pico-8 play session: no input (idle)

[t = 8 s] idle ~8s (no d-pad/buttons)
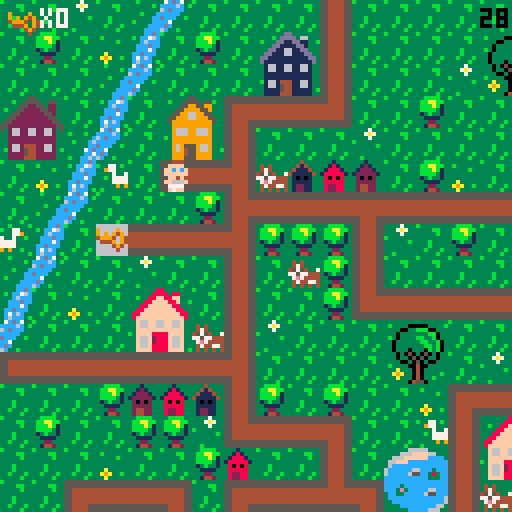

pico-8 cartridge
version 29
__lua__
-- baby search

--menu qui gere les niveaux

function _init()
	create_player()
	scene="intro"
	anim_time=0
	anim_wait=.3
	last=flr(time())
	music(0)
end

function _update()
	if scene=="intro" then
		update_intro()
	elseif scene=="lvl1" then
		update_lvl1()
	elseif scene=="intro2" then
		update_intro2()
	elseif scene=="lvl2" then
	 update_lvl2()
 elseif scene=="intro3" then
		update_intro3()
	elseif scene=="lvl3" then
	 update_lvl3()
	elseif scene=="win" then
		update_win()
 end
end
 
function _draw()
	if scene=="intro" then
		draw_intro()
	elseif scene=="lvl1" then
		draw_lvl1()
	elseif scene=="intro2" then
		draw_intro2()
	elseif scene=="lvl2" then
	 draw_lvl2()
	elseif scene=="intro3" then
		draw_intro3()
	elseif scene=="lvl3" then
	 draw_lvl3()
	elseif scene=="win" then
	 draw_win()
 end
end
-->8
-- intro

function draw_intro()
	cls()
	map(0,33,0,0)
	print("ouiiiin ! \n j'ai perdu \n mon doudou...",60,20,0)
	print("aide-moi a le retrouver !",20,53,0)
	print("tu as xx secondes \n pour finir le jeu",10,73,2)
	print("press ❎ to start",10,100,1)
end

function update_intro()
	if btnp(❎) then
	scene="lvl1"
	test=flr(time())
	end
end

-- intro2 va du lvl 1 au lvl2

function draw_intro2()
	cls()
	map(32,33,0,0)
	print("ha ha ha ! \n c'est moi qui ai \n ton doudou !",50,20,0)
	print("je te le rendrai en echange \n de 10 biberons !",10,53,0)
	print("n'oublie pas ta poussette !",10,73,2)
	print("press ❎ to start",10,100,1)
end

function update_intro2()
	if btnp(❎) then
	scene="lvl2"
	up_player2()
	end
end

-- intro3 va du lvl2 au lvl3

function draw_intro3()
	cls()
	map(32,33,0,0)
	print("merci pour les \n biberons !",60,20,0)
	print("mais ce n'est \n pas fini !!",50,40,0)
	print("ton doudou est cache \n dans un coffre...",20,53,0)
	print("a toi de le trouver !",10,73,2)
	print("press ❎ to continue",10,100,1)
end

function update_intro3()
	if btnp(❎) then
		scene="lvl3"
		up_player3()
	end
end
-->8
-- lvl1

-- fonctions principales
function draw_lvl1()
	map_lvl1()
	draw_player()
	draw_ui()
	draw_time()
	stage_clear_lvl1()
	lose()
end

function update_lvl1()
	player_movement()
	update_camera()
end


--fonction qui cree la map
function map_lvl1()
 cls()
 map(0,0,0,0)
 timer()
end

--fonctions qui creent et
--affichent le joueur
function create_player()
	p={
		x=5,
		y=5,
		ox=0,
		oy=0,
		start_ox=0,
		start_oy=0,
		anim_t=0,
		sprite=192,
		keys=0,
		speed=1,
		anim_time=0
		}
end

function draw_player()
	spr(p.sprite, p.x*8+p.ox, p.y*8+p.oy,1,1,p.flip)
end

function animation()
 if time() - anim_time > anim_wait then
  if p.sprite!=0 then 
   p.sprite+=1
   anim_time=time()
    if p.sprite > 195 then
    p.sprite=192
    end
  end
 end
end


-- gestion de la camera
function update_camera()
	local camx=flr(p.x/16)*16
	local camy=flr(p.y/16)*16
	camera(camx*8,camy*8)
end

-- gestion des deplacements
function player_movement()
 animation()
	newx=p.x
	newy=p.y
	
 --if (btnp(⬅️)) newx-=p.speed p.flip=true 
 --if (btnp(➡️)) newx+=p.speed p.flip=false
	--if (btnp(⬆️)) newy-=p.speed
	--if (btnp(⬇️)) newy+=p.speed
	
	if p.anim_t==0 then
	 if (btn(⬅️)) then
   newx-=p.speed 
   p.flip=true
   p.sprite = 192
   newox=8
   newoy=0
  end
  if (btn(➡️)) then
   newx+=p.speed 
   p.flip=false
   p.sprite = 192
   newox=-8
   newoy=0
  end
	 if (btn(⬆️)) then 
	  newy-=p.speed 
	  p.sprite=0
	  newox=0
	  newoy=8
	 end
	 if (btn(⬇️)) then 
	  newy+=p.speed
	  p.sprite = 192
	  newox=0
	  newoy=-8
	 end
	end


	
	--gestion des collisions
 if not check_flag(0,newx,newy) and
 (p.x!=newx or p.y!=newy) then
	p.x=newx
	p.y=newy
	p.start_ox=newox
	p.start_oy=newoy
	p.anim_t=1
	end
	
		--animation
	p.anim_t=max(p.anim_t-0.125,0)
	p.ox=p.start_ox*p.anim_t
	p.oy=p.start_oy*p.anim_t
	
	

	--interdiction sortie de la map
	if not check_flag(0,newx, newy) then
		p.x=mid(0,newx,127)
		p.y=mid(0,newy,63)
		--p.start_ox=newox
	 --p.start_oy=newox
	 --p.anim_t=1
	else
		sfx(0)
	end

	--player mvt appelle la 
	--fonction interact pour
	--recupere la cle
	interact(p.x, p.y)

	
end

--recuperation des objets

	--verifie un flag
function check_flag(flag,x,y)
	local sprite=mget(x,y)
	return fget(sprite,flag)
end

 --verifie si la tile a 
 --le flag 1
function interact(x,y)
	if check_flag(1,x,y) then
		pick_up_key(x,y)
	end 
	if check_flag(2,x,y) then
		pick_up_stroller(x,y)
	end
	if check_flag(3,x,y) and
 	p.stroller == 1 then
		pick_up_bottle(x,y)
 end
 if check_flag(4,x,y) and
 	p.bottle >= 10 then
 	lvl3 = true
  end
 if check_flag(5,x,y) then
 	pick_up_bridge(x,y)
 	final = true
 end
 if check_flag(7,x,y) then
 	pick_up_bear(x,y)
 end 	
end

	--recupere la cle et keys +1
function pick_up_key(x,y)
	next_tile(x,y)
	p.keys+=1
	sfx(1)
end

	--remplace la tuile objet
	--par une tuile vide
function next_tile(x,y)
	local sprite=mget(x,y)
	mset(x,y,sprite+1)
end

-- remplace la tuile objet
-- par un sprite donne
function next_tile2(x,y)
	mset(66,4,15)
	mset(67,4,15)
end

function next_tile3(x,y)
	mset(65,1,120)
	mset(66,1,122)
end

-->8
-- fins de niveau

-- niveaux
--page game over

function draw_gameover()
	cls()
	map(16,33,0,0)
	print("ho non le temps est\nfini! \nmon doudou...",50,20,0)
	print("tu peux recommencer si tu veux!",3,53,0)
	print("press sur ❎ si tu veux\nretenter ta chance",3,60,1)
end

--fin de niveau
--game over par fin du chrono
function lose()
 if(time() - test) > 50  then
 draw_gameover()
 music(8)
 	if (btn(❎)) then
		run()
		end	 
 end
end

--niveau gagne
function stage_clear_lvl1()
 if (p.keys == 1) then
 cls()
 print("niveau 1 complete !", 5, 50, 7)
 print("appuyez sur ❎", 5, 60, 7)
 print("pour continuer", 5, 70, 7)
 	if (btn(❎)) then
 	 scene="intro2"
 	 up_player2()
 	end 
 end
end

function stage_clear_lvl2()
 cls()
 print("niveau 2 complete !", 5, 50, 7)
 print("appuyez sur ❎", 5, 60, 7)
 print("pour continuer", 5, 70, 7)
 	if (btn(❎)) then
 	 scene="intro3"
 	 up_player3()
 	end
end

function win()
	if p.bear == 1 then
		scene="win"
	end
end



-->8
-- user interface
function draw_ui()
 camera()
	spr(70,2,2)
	print("x"..p.keys,10,2,7)
end

function draw_ui_lvl2()
 camera()
	spr(70,2,2)
	print("x"..p.keys,10,2,7)
	spr(85,2,7)
	print("x"..p.bottle,10,9,7)
end

function draw_ui_lvl3()
 camera()
	spr(70,2,2)
	print("x"..p.keys,10,2,7)
	--spr(30,2,30)
	--print("x"..p.bridge,10,2,35)
end

function timer()
 check = flr(time()) - test
end

function draw_time()
 camera()
 print(abs(flr(check - 30)), 120, 2, 0)
end
-->8
--lvl2

function update_lvl2()
 update_camera()
 player_movement()
 update_stroller()
end

function draw_lvl2()
 map_lvl2()
 draw_player()
 draw_ui_lvl2()
 draw_time()
	lose()
	if lvl3 == true then
		stage_clear_lvl2()
	end
end

function map_lvl2()
 cls(0)
 map(0,0,0,0)
 timer()
end

function up_player2()
	p={
		x=37,
		y=8,
		ox=0,
		oy=0,
		start_ox=0,
		start_oy=0,
		anim_t=0,
		anim_time=0,
		sprite=192,
		keys=1,
		speed=1,
		stroller=0,
		bottle=0
		}
end

 --verifie si la tile a
 --le flag 1
--recupere stroller et pumpkin
function pick_up_stroller(x,y)
	next_tile(x,y)
	p.stroller+=1
	sfx(1)
end

function update_stroller()
 if p.stroller == 1 then
 p.sprite=83
 end
end

function pick_up_bottle(x,y)
	next_tile(x,y)
	p.bottle+=1
	sfx(1)
end
-->8
--lvl3

function update_lvl3()
 update_camera()
 player_movement()
end

function draw_lvl3()
 map_lvl3()
 draw_player()
 draw_ui_lvl3()
 draw_time()
	lose()
	draw_bear()
	if final == true then
	draw_bridge()
	win()
	end
end

function map_lvl3()
 cls(0)
 map(0,0,0,0)
 timer()
end

function up_player3()
	p={
		x=67,
		y=5,
		ox=0,
		oy=0,
		start_ox=0,
		start_oy=0,
		anim_t=0,
		anim_time=0,
		sprite=192,
		speed=1,
		stroller=0,
		keys=2,
		bottle=10,
		bridge=0,
		bear=0
		}
end

 --recupere le pont
function pick_up_bridge(x,y)
	next_tile(x,y)
	p.bridge+=1
	sfx(1)
end

function draw_bridge()
	if p.bridge ==1 then
	next_tile2()
	end
end

function draw_bear()
	if p.keys == 3 then
	next_tile3()
	sfx(1)
	end
end

function pick_up_bear(x,y)
	next_tile(x,y)
	p.bear+=1
	sfx(1)
end

-->8
-- win


function draw_win()
	cls()
	map(48,33,0,0)
	print("merci !",60,20,0)
end

function update_win()

end
__gfx__
00044400000444003331333333313333333433333333b33333333333b333333333bbbb3333337333333333333333ccdc37cdc7333333333333b3333355555555
0044440000ffff00331213333318133333414333333b4b33343433333333bb333bbaabb33337a7333b3333333b3cc76ccccc6c3b3b333b33333333b344444444
0ffffff00ffcfcf031222133318881333411143333bb44333474333333333b333bbbab133333733333333b33333c6ccc6cdccc333333333c3333333366666666
0ffffff00ffffff01222221318888813411111433b444bb345754337333333333bbbb313b33333333333333333cccdccccccc33333b333c6333b333c66666666
00ffff0000ff4f0032020233380808333101013333bb4bb377577444333b3333313b3313333333b33333333333ccc7c3dccc33b3333333cc333333cc66666666
0f6666f00f6666f0322222333888883331111133333b444b37e74444333b3333331111333333333333a333333ccdccc3cc733333333337cd3b3333cc66666666
0f7777f00f7777f0324422333822883331221133333b4b333474477433b333b333322333333333333a9a33b33c7c6c33cdc3333333333cc733333ccc44444444
00f77f0000f77f00324422333822883331221133333343333434343433333b333314423333b3333333a333333c6ccc3b6c33b3333b33cc6c3333cccc55555555
555555555544445555555555555555555544445555444455554444555555555555444455554444555555555555555555555555555544445555555555b3333333
5555555555444455555555555555555555444455554444555544445555555555554444555544445555555555555555555555555555444455444444443333bb33
44444444554444555544444444444455554444444444445544444444444444444444445555444444554444444444445555444455554444556666666633333b33
44444444554444555544444444444455554444444444445544444444444444444444445555444444554444444444445555444455554444556666666633333333
444444445544445555444444444444555544444444444455444444444444444444444455554444445544444444444455554444555544445566666666333b3333
444444445544445555444444444444555544444444444455444444444444444444444455554444445544444444444455554444555544445566666666333b3333
55555555554444555544445555444455555555555555555555555555554444555544445555444455555555555555555555444455555555554444444433b333b3
55555555554444555544445555444455555555555555555555555555554444555544445555444455555555555555555555444455555555555555555533333b33
33333333333333333333333883333333333333355333333333333335533333333333333dd333333333333366666333333333330b0333333333333330b0333333
3b3333000003333b3333338888388333333b33555533553333b3335555355b333333b3dddd3663333333666ffff663333b3330bbb033b3333b33330bb033b333
33330033bbb0033333b3388ff88ff333333335522553223333333559955993333b333dd11dd1133b33666ffffffcccc333330bb3bb03333b333330bbbb03333b
33303333333bb033333388ffff88f33b3b3355222255223333335599995593333333dd1111dd1333366fffcccccccccc3b303b33b33003333333303bbb033333
3b303333bb33b03333388ffffff8833333355222222552333335599669955333333dd116611dd33336cccccccccccccc330333333b3303333b330b33b3303333
330333333bb33b033388ffffffff88333355222222225533335599966999553333dd11166111dd336cccccc66ccc3ccc3330bbbbbbb033333330bbb333303333
3303333333bb3b03388ffffffffff883355222222222255333599999999995333dd1111111111dd36ccccc655cc383cc330bb33bb3bb03333330bbbbbb303333
33033303330b3b0338ffffffffffff83552222222222225533399999999993333d111111111111d3ccccccccccc333cc30bbb333333b30333330bbb3bbb03333
333030503050303333f66ff66ff66f33532662266226623533396669966693333316611661166133cccccccccccccccc0333333bbbb33303330bbbbb3bbb0333
333033050503303333f66ff66ff66f33332662266226623333396669966693333316611661166133cccc3ccccccccccc0333b3bb33330033330bbbbbb3333033
333300305030033333ffffffffffff3333222222222222333b399999999993333311111111111133ccc3e3ccccc66ccc30bbbbbbbb3b033b330bbbbbbb333033
3b33330040033333b3ffff8888ffff333322222222222233333999999999933333111111111111333cc33ccccc655ccc0bbb3bb3bbbbb0333b0bbbbb3bb33033
333a33304033333333f66f2888f66f33332662444226623333396955596693333b166144411661333cccccccccccccc6bbbbbb3333bbbb033330bbbbbb33033b
33a9a330403333b333f66f2888f66f333b2662544226623b333969455966933b331661544116613333ccccccccccccc63b3333344333b33038330b3333303333
333a33304033b33333f66f8888f66f3333222254422222333339994559999333331111544111113b3333ccccccccc66333300044540333338e83300450033b33
333333045503333333ffff8888ffff3b332222444222223333399955599993333311114441111133333333ccccc6663300000444455000003833304455003333
33344443330044033333333333b3333b66666666666666660000000000000000056666666666665000000000666666660566666666666650000000000000c000
3444773330044003b33773b3b33773339666696666666666900009000555555505666666666666505555555066666666056666666666665055555555000ccc00
404433330999999033977333333779339696949666666666909094900566666605666666666666506666665066666666056666666666665066666666001ccc10
444444439909909933337337733733b3499946946666666649994094056666660566666666666650666666506666666605666666666666506666666600611160
344444449999999933b3777777773333644496946666666604449094056666660566666666666650666666506666666605666666666666506666666600677760
33347444909999093333777777773333666649466666666600004940056666660566666666666650666666506666666605666666666666506666666600677760
33443344990000993333393993933b33666664666666666600000400056666660555555555555550666666505555555505666666666666506666666600677760
34434443099999903b3333333333333b666666666666666600000000056666660000000000000000666666500000000005666666666666506666666600066600
00888800003cccc3b3333333000444005ffff5553b30c033b3333333221dd2222222222222222222222222222222222222222222222222220000000000000000
088888802003dddc3333bb3350ffffdcff5f5f55b30ccc033333bb3311cccccccccccccccccccccccccccccc2222222222222222222222220000000000000000
8888888832033ddc33333b335ffcfcfcfffff644301ccc1033333b3311c0000000000000000000000000000c2222222220022222222222220000000000000000
88777788320000dc333333335ffffffc46666614306111603333333311c0700777700000007777700777000c2222222207702222222222220000000000000000
887777883cccccc0333b33330cff4fc64666611f30677760333b333311c0000000000000000000000000000c2202220207702222222222220000000000000000
8888888832cccc23333b333302cccc26f111111f30677760333b333311c0000000000000000000000000000c2220220207702222222222220000000000000000
08888880252cc25233b333b3252cc252ff11115f3067776033b333b311c0777770777770000777770777770c2222022207702222222222220000000000000000
008888003230032333333b330266002655dd5dd53306660333333b3311c0700070700070000700070700070c2222222207702222222222220000000000000000
3300000330000033c6c666ee6666c6c666622666666622662222222211c0700070700070070700070700070d20002222077000222222222266666aaaaa666666
300bbb0330b3bb00666c6fffff6c666666244222222244262222222211c0700070700070000700070700070d2222222207707700022222226666aaaaaaa66666
00bb3bb00bbb333066c6f87878f6c66666244244444244262222222211d0700070700070070700070700070d222222220770770770002222666fffffffff6666
0bbb3bb003bbbbbb6c6f8888888f66c666622457457422662222222211d0700070700070000700070700070d22002222077077077077022266eff33f33ffe666
0b3bbb330333b33066ef8228228fe66666662455455426662222222211d0777770777770000777770777770d20770022077777777777022266eff37f37ffe666
00333b30000333006ef822222228fe6666662444444426662222222211d0000000000000000000000000000d207777007777777777770222669fffffffff6666
30033330330450036ef882222288fe6666662444544426662222222211d0000000000000000000000000000d2207777777777777777702226669ffe7eff66666
3000040033045033666f822f228f666666666244444266662222222211dddddddddddddddddddddddddddddd2220777777777777777702226666dfffffdff666
00b00440304500336666f8fff8f666666666622222226666330aaa033333333355555403033330330224442222220777777777777777022266ffdddddddff666
0bbb00400450bb006ff66fffff666ff6666622444442266630ffff033300003305444540930309030244444222222077777777777777022266ff5ddddd566666
00bbb004450bbb336ff6eeeeeeee6ff666624444444442660ff3f3f0309449033052225090909490304d4d402222220777777777777702226666555555566666
003340044533bb3066eeeeeeeeeeee6666244424442444260ffffff004944940052225404999409430444440222222207777777777702222666f5555555f6666
300004044445330366ffeeeeeeeeff66662422244422242630ffef0304999940055554400444909404245424222222220777777777022222666ff55555ff6666
333330444500003366ff77777777ff6666222442424422260f6666f030499403044454033000494030022200222222222000000000222222666ff66666ff6666
3b333304450333336ffff777777ffff666624442224442660f5555f030444403044450333333040304422244222222222222222222222222666ef66666fe6666
33333044455033b36ffff777777ffff6666244426244426630f55f03300000033000033333333033044000442222222222222222222222226666666666666666
05050505050505050505050505050505050505050505050505050505050505058005050505050505050505050505050505050505050505050505050505050505
05058500000000000000000000000000000000000000000000000000000000000000000000000000000000000000000000000000000000000000000000000000
74e4e4e4e4e4e4e4e4e4e4e4e4e4e4a46666666666666666666666666666666674e4e4e4e4e4e4e4e4e4e4e4e4e4e4a474e4e4e4e4e4e4e4e4e4e4e4e4e4e4a4
00000000000000000000000000000000000000000000000000000000000000000000000000000000000000000000000000000000000000000000000000000000
c45454545454545454545454545454d466666666666666666666666666666666c45454545454545454545454545454d4c45454545454545454545454545454d4
00000000000000000000000000000000000000000000000000000000000000000000000000000000000000000000000000000000000000000000000000000000
c45454545454545454545454545454d466758595a56666666666666666666666c45454545454545454545454545454d4c45454545454545454545454545454d4
00000000000000000000000000000000000000000000000000000000000000000000000000000000000000000000000000000000000000000000000000000000
c45426365454545454545454545454d466768696a66666666666666666666666c454e6f65454545454545454545454d4c45454545454545454545454545454d4
00000000000000000000000000000000000000000000000000000000000000000000000000000000000000000000000000000000000000000000000000000000
c45427375454545454545454545454d466666666666666666666666666666666c454e7f75454545454545454545454d4c45454545454545454545454545454d4
00000000000000000000000000000000000000000000000000000000000000000000000000000000000000000000000000000000000000000000000000000000
c45454545454545454545454545454d466666666666666666666666666666666c45454545454545454545454545454d4c45454545454545454545454545454d4
00000000000000000000000000000000000000000000000000000000000000000000000000000000000000000000000000000000000000000000000000000000
c45454545454545454545454545454d466666666666666666666666666666666c45454545454545454545454545454d4c45454545454545454545454545454d4
00000000000000000000000000000000000000000000000000000000000000000000000000000000000000000000000000000000000000000000000000000000
c45454545454545454545454545454d466666666666666666666666666666666c45454545454545454545454545454d4c45454545454545454545454545454d4
00000000000000000000000000000000000000000000000000000000000000000000000000000000000000000000000000000000000000000000000000000000
c45454545454545454545454545454d466666666666666666666666666666666c45454545454545454545454545454d4c45454545454545454545454545454d4
00000000000000000000000000000000000000000000000000000000000000000000000000000000000000000000000000000000000000000000000000000000
c45454545454545454545454545454d466666666666666666666666666666666c45454545454545454545454545454d4c45454545454545454545454545454d4
00000000000000000000000000000000000000000000000000000000000000000000000000000000000000000000000000000000000000000000000000000000
c45454545454545454545454545454d466666666b5c5d566d5d5d56666666666c45454545454545454545454545454d4c45454545454545454545454545454d4
00000000000000000000000000000000000000000000000000000000000000000000000000000000000000000000000000000000000000000000000000000000
c45454545454545454545454544656d466666666b6c6d6666666666666666666c45454545454545454545454545454d4c45454545454545454545454545454d4
00000000000000000000000000000000000000000000000000000000000000000000000000000000000000000000000000000000000000000000000000000000
c45454545454545454545454544757d466666666b7c7d7666666666666666666c45454545454545454545454545454d4c45454545454545454545454545454d4
00000000000000000000000000000000000000000000000000000000000000000000000000000000000000000000000000000000000000000000000000000000
c45454545454545454545454545454d466666666666666666666666666666666c45454545454545454545454545454d4c45454545454545454545454545454d4
00000000000000000000000000000000000000000000000000000000000000000000000000000000000000000000000000000000000000000000000000000000
84b4b4b4b4b4b4b4b4b4b4b4b4b4b4946666666666666666666666666666666684b4b4b4b4b4b4b4b4b4b4b4b4b4b49484b4b4b4b4b4b4b4b4b4b4b4b4b4b494
00000000000000000000000000000000000000000000000000000000000000000000000000000000000000000000000000000000000000000000000000000000
00044400000444000004440000044400000444000004440000000000000000000000000000000000000000000000000000000000000000000000000000000000
00ffff0000ffff0000ffff0000ffff00004444000044440000000000000000000000000000000000000000000000000000000000000000000000000000000000
0ffcfcf00ffcfcf00ffcfcf00ffcfcf00ffffff00ffffff000000000000000000000000000000000000000000000000000000000000000000000000000000000
0ffffff00ffffff00ffffff00ffffff00ffffff00ffffff000000000000000000000000000000000000000000000000000000000000000000000000000000000
00ff4f0000ff4f0000ff4f0000ff4f0000ffff0000ffff0000000000000000000000000000000000000000000000000000000000000000000000000000000000
0f666ff00f6666f00ff666f00f6666f00f6666f00f6666f000000000000000000000000000000000000000000000000000000000000000000000000000000000
007777000f7777f0007777000f7777f00f7777f00f7777f000000000000000000000000000000000000000000000000000000000000000000000000000000000
00ff7f0000f77f0000f7ff0000f77f0000f77f0000f77f0000000000000000000000000000000000000000000000000000000000000000000000000000000000
__gff__
0000010101010101010101010101010000000000000000000000000000002000010101010101010101010101010101010101010101010101010101010101010101080101020000000000000000000000010400001008000000000000000002000101000000000000000000000000000001010000000010000002800000000000
0000000000000000000000000000000000000000000000000000000000000000000000000000000000000000000000000000000000000000000000000000000000000000000000000000000000000000000000000000000000000000000000000000000000000000000000000000000000000000000000000000000000000000
__map__
070709070e0c070707071107070707070707070704020307432a2b4207072021082c2d2c2d565656565656565656565656606156565656565656565656565656085656560b6061525252520852525252525252525252525252525252525256560800000000000000000000000000000000000000000000000000000000000000
0708070a0b07080728291107070707202107070707110707073a3b4207073031083c3d3c3d5656565656565656565656567071565656565656565656565656560877560d0c7071525252522e2f202160612c2d2c2d2c2d52525208082c2d52520800000000000000000000000000000000000000000000000000000000000000
0707070e0c0707073839110707070930310707080714101013074222232021070820212c2d5656202160612e2f2c2d56562e2f565620212e2f606160612c2d560879560b2e2f521e1e52523e3f303170713c3d3c3d3c3d52522021523c3d52520800000000000000000000000000000000000000000000000000000000000000
2425070b072627121010150707080707070707070707070811070732330431070830313c3d5656303170713e3f3c3d56563e3f565630313e3f707170713c3d5608560e0c3e3f52525252525252525252525252525252525252303152085252520800000000000000000000000000000000000000000000000000000000000000
34350d0c07363711070707090707070707070712101010101508070711070707085656565656562c2d5656565656565656565656562e2f5656565656562c2d5608560b07565652522e2f60610808082021525252606160615252525208522c2d0800000000000000000000000000000000000000000000000000000000000000
070a0b42071a10180604030207080a0703070711080807070707070811070707085156565556563c3d5556565656565656565656563e3f5656565656563c3d56080e0c56565656523e3f70715252523031522e2f707170710808525208523c3d0800000000000000000000000000000000000000000000000000000000000000
070e0c0707070819101010171010101010171018070707121010101015070808082e2f60612021606120212e2f606156562c2d5656606156562e2f56562c2d56080b2e2f07565652525252525252525208523e3f5252525252080852085252520800000000000000000000000000000000000000000000000000000000000000
430b074410101018080808110907080707110711400707110407070707070708083e3f70713031707130313e3f707156563c3d5656707156563e3f56563c3d56080c3e3f072c2d52525252525252525208522e2f5208082021525252085252520800000000000000000000000000000000000000000000000000000000000000
0e0c070709070711070608110707070704110711030808110708202107121017082e2f56765656555555555555202156562c2d56562e2f56562e2f20212c2d5608606156563c3d0808202160612e2f5208523e3f525252303152522e2f2e2f520800000000000000000000000000000000000000000000000000000000000000
0b070a0722230711070708141010101010150714101010180707303107110911083e3f51565656555555555555303156563c3d56563e3f56563e3f30313c3d56087071525252525252303170713e3f5208522e2f525252202152523e3f3e3f520800000000000000000000000000000000000000000000000000000000000000
0c0707073233061109070707202107070707072627070811242507070a110a11082e2f202160612c2d2c2d5656202156562e2f565620215656565656565656560852525252606152525252525252525208523e3f0808083031085260615252520800000000000000000000000000000000000000000000000000000000000000
1a10101010101018070707073031070907070736370708113435071210150711083e3f303170713c3d3c3d5656303156563e3f56563031565656565656565656085252525270606152522e2f2e2f2e2f08525252525252525208087071521e1e0800000000000000000000000000000000000000000000000000000000000000
070707080203041108070807070a12101010101013070711070707110807071108565656565656565656565656565656562e2f56562c2d2c2d2c2d60612c2d2e085252525260707152523e3f3e3f3e3f2e2f5252525208080852525252521e1e0800000000000000000000000000000000000000000000000000000000000000
070807070808091410101307074211222307070411030711060704110709121508565656565656565656565656565656563e3f56563c3d3c3d3c3d70713c3d3e0852522c2d70715252525252525252523e3f2c2d5252525208525252525252520800000000000000000000000000000000000000000000000000000000000000
0707070a07070803070711072a2b11323320210719101016101010154207110a082c2d5656202160612c2d2c2d202160612c2d565656565656565656565656560852523c3d60615252525252606152522e2f3c2c2d2c2d5208520808085252520800000000000000000000000000000000000000000000000000000000000000
0707121010130712101016133a3b11060730310a112627072223070707071410083c3d5656303170713c3d3c3d303170713c3d565656565656565656565656560852525252707108082c2d08707152523e3f523c3d3c3d5208520852525252520800000000000000000000000000000000000000000000000000000000000000
20211128291410150707071410101507070907071136370832330a070420210708565656565656565656565656565656562e2f2c2d2021202156562e2f2c2d600852525252085252523c3d5208525252202152525252525208525252085252520800000000000000000000000000000000000000000000000000000000000000
30311138390a0907072627070707040a070a090711080712101010101330310708565656565656565656565656565656563e3f3c3d3031303156563e3f3c3d70086061525208522e2f5252525252525230315252202152525252522c2d2c2d520800000000000000000000000000000000000000000000000000000000000000
07071910101010130736370707071210101013081107071108072a2b11070a0708565660612e2f20212021565660612e2f565656562c2d565656565656565656087071525208523e3f525208525252522e2f5208303152085252523c3d3c3d520800000000000000000000000000000000000000000000000000000000000000
07041122230808191010101303071140070711081107041107073a3b1107070908565670713e3f30313031565670713e3f565656563c3d565656565656565656085252525208525252520808080808523e3f52085252522e2f525252085252520800000000000000000000000000000000000000000000000000000000000000
070711323306081109070a19101015070707141016101016101307081106070308565656565656565656562e2f56565656565656562c2d56562e2f2e2f2e2f56085252606108522e2f52525252085252606152085252523e3f52085208522c2d0800000000000000000000000000000000000000000000000000000000000000
09071410101010180a0a09110720210707070708090702020a1910101610101008565656565656565656563e3f56565656565656563c3d56563e3f3e3f3e3f56085252707108523e3f522c2d5208525270715220212021085252085208523c3d0800000000000000000000000000000000000000000000000000000000000000
070a090707070711072021110730020709070607090709090711020709080707082c2d2e2f2021565660612c2d2c2d5656202156562c2d56562e2f56562e2f56085252525252520852523c3d52085252525252303130315252606152085252520800000000000000000000000000000000000000000000000000000000000000
0a09070808121018033031141710101010101307070809090711070707070907083c3d3e3f3031565670713c3d3c3d5656303156563c3d56563e3f56563e3f560820212021202108525252525260612c2d5252525252522e2f707152525252520800000000000000000000000000000000000000000000000000000000000000
0a0908080311091410101307110607090708110407070a09081108030607070708565656562c2d565656565656606156562c2d56562c2d56562e2f5656565656083031303130312c2d0808080870713c3d0808080808523e3f525252525208520800000000000000000000000000000000000000000000000000000000000000
070408121015070807071107110722230a07110709090904031910101013070808565656563c3d565656565656707156563c3d56563c3d56563e3f5656565656085252525252523c3d52525252525252525252525252525252525260615208520800000000000000000000000000000000000000000000000000000000000000
070804141307041417101610150732330707141010101010101526270811070a0856562c2d2e2f56562e2f565620215656202156562c2d56562e2f2e2f2e2f2e085252202152525252525252522e2f2e2f56562e2f08080808085270715208520800000000000000000000000000000000000000000000000000000000000000
1010101015070a0711040a070809070703070a4009070702080736370a1107070856563c3d3e3f56563e3f565630315656303156563c3d56563e3f3e3f3e3f3e085252303108080808080808083e3f3e3f2e2f3e3f5252525252522c2d5208520800000000000000000000000000000000000000000000000000000000000000
282907070a0926271107070707121010171013072021090a09070707071109070856565656565656562e2f56562c2d2c2d2e2f5656606156565656565656565608525252525252525252525252525252523e3f52525208080808083c3d5208520800000000000000000000000000000000000000000000000000000000000000
383920210909363711072a2b4211202111080207303107070a08070a47114a090856565656565656563e3f56563c3d3c3d3e3f565670715656565656565656560808080808080808085252522c2d5252525252525252085252525252525208520800000000000000000000000000000000000000000000000000000000000000
0707303124250a0811073a3b421130311108080803070804032627074c444d0a0820212c2d606160612e2f56565656565656565656565656562e2f60612021560852525252525252525252523c3d5252522c2d525252085252522c2d2c2d08520800000000000000000000000000000000000000000000000000000000000000
0707070734350808141010101015090a14101010101010101b363707484b49070830313c3d707170713e3f56565656565656565656565656563e3f707130315608080808080808080808080808080808083c3d080808080808083c3d3c3d08080800000000000000000000000000000000000000000000000000000000000000
